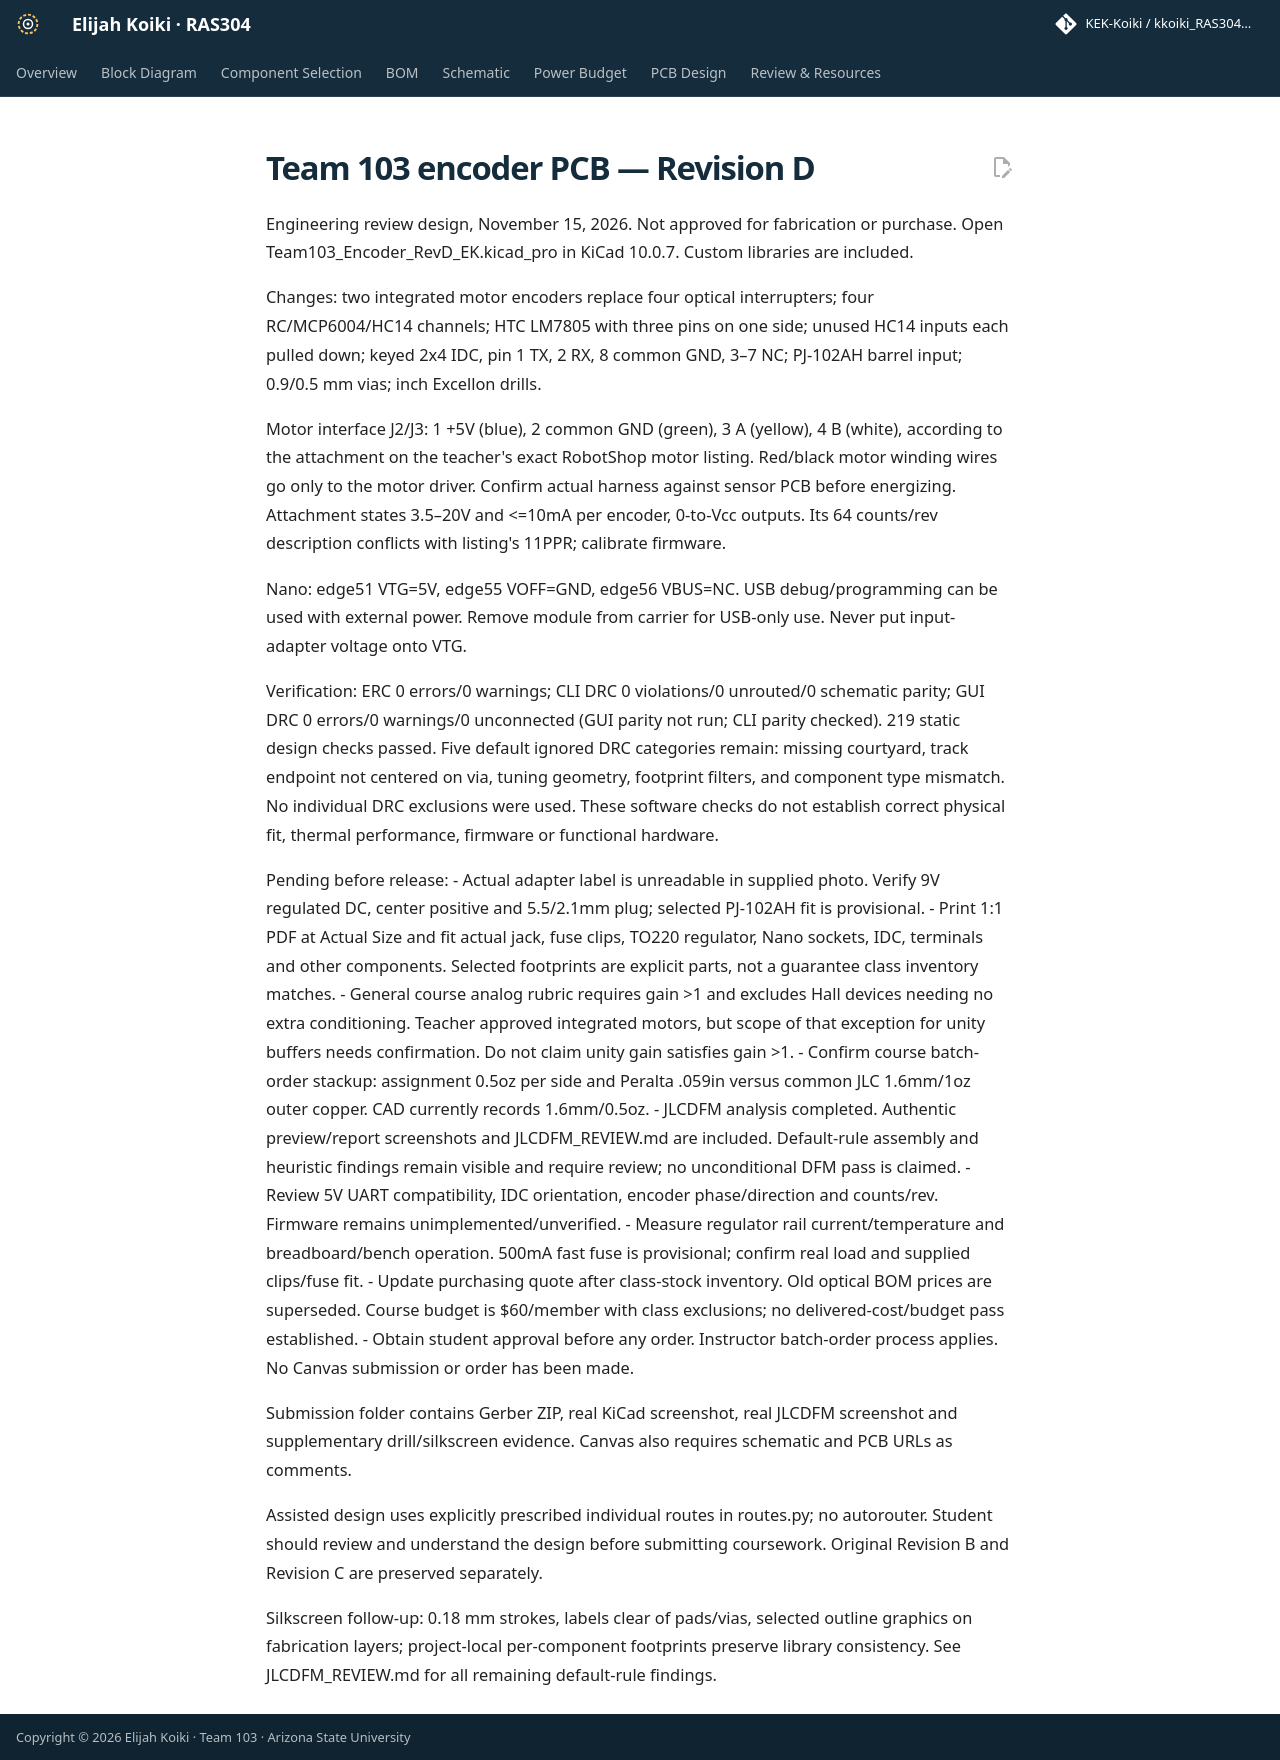

repository: KEK-Koiki/kkoiki_RAS304_F26 · page: 06-PCB-Design/README_REVIEW_FIRST/index.html · generator: mkdocs

# Team 103 encoder PCB — Revision D

Engineering review design, November 15, 2026. Not approved for fabrication or purchase.
Open Team103_Encoder_RevD_EK.kicad_pro in KiCad 10.0.7. Custom libraries are included.

Changes: two integrated motor encoders replace four optical interrupters; four RC/MCP6004/HC14 channels; HTC LM7805 with three pins on one side; unused HC14 inputs each pulled down; keyed 2x4 IDC, pin 1 TX, 2 RX, 8 common GND, 3–7 NC; PJ-102AH barrel input; 0.9/0.5 mm vias; inch Excellon drills.

Motor interface J2/J3: 1 +5V (blue), 2 common GND (green), 3 A (yellow), 4 B (white), according to the attachment on the teacher's exact RobotShop motor listing. Red/black motor winding wires go only to the motor driver. Confirm actual harness against sensor PCB before energizing. Attachment states 3.5–20V and <=10mA per encoder, 0-to-Vcc outputs. Its 64 counts/rev description conflicts with listing's 11PPR; calibrate firmware.

Nano: edge51 VTG=5V, edge55 VOFF=GND, edge56 VBUS=NC. USB debug/programming can be used with external power. Remove module from carrier for USB-only use. Never put input-adapter voltage onto VTG.

Verification: ERC 0 errors/0 warnings; CLI DRC 0 violations/0 unrouted/0 schematic parity; GUI DRC 0 errors/0 warnings/0 unconnected (GUI parity not run; CLI parity checked). 219 static design checks passed. Five default ignored DRC categories remain: missing courtyard, track endpoint not centered on via, tuning geometry, footprint filters, and component type mismatch. No individual DRC exclusions were used. These software checks do not establish correct physical fit, thermal performance, firmware or functional hardware.

Pending before release:
- Actual adapter label is unreadable in supplied photo. Verify 9V regulated DC, center positive and 5.5/2.1mm plug; selected PJ-102AH fit is provisional.
- Print 1:1 PDF at Actual Size and fit actual jack, fuse clips, TO220 regulator, Nano sockets, IDC, terminals and other components. Selected footprints are explicit parts, not a guarantee class inventory matches.
- General course analog rubric requires gain >1 and excludes Hall devices needing no extra conditioning. Teacher approved integrated motors, but scope of that exception for unity buffers needs confirmation. Do not claim unity gain satisfies gain >1.
- Confirm course batch-order stackup: assignment 0.5oz per side and Peralta .059in versus common JLC 1.6mm/1oz outer copper. CAD currently records 1.6mm/0.5oz.
- JLCDFM analysis completed. Authentic preview/report screenshots and JLCDFM_REVIEW.md are included. Default-rule assembly and heuristic findings remain visible and require review; no unconditional DFM pass is claimed.
- Review 5V UART compatibility, IDC orientation, encoder phase/direction and counts/rev. Firmware remains unimplemented/unverified.
- Measure regulator rail current/temperature and breadboard/bench operation. 500mA fast fuse is provisional; confirm real load and supplied clips/fuse fit.
- Update purchasing quote after class-stock inventory. Old optical BOM prices are superseded. Course budget is $60/member with class exclusions; no delivered-cost/budget pass established.
- Obtain student approval before any order. Instructor batch-order process applies. No Canvas submission or order has been made.

Submission folder contains Gerber ZIP, real KiCad screenshot, real JLCDFM screenshot and supplementary drill/silkscreen evidence. Canvas also requires schematic and PCB URLs as comments.

Assisted design uses explicitly prescribed individual routes in routes.py; no autorouter. Student should review and understand the design before submitting coursework. Original Revision B and Revision C are preserved separately.

Silkscreen follow-up: 0.18 mm strokes, labels clear of pads/vias, selected outline graphics on fabrication layers; project-local per-component footprints preserve library consistency. See JLCDFM_REVIEW.md for all remaining default-rule findings.
